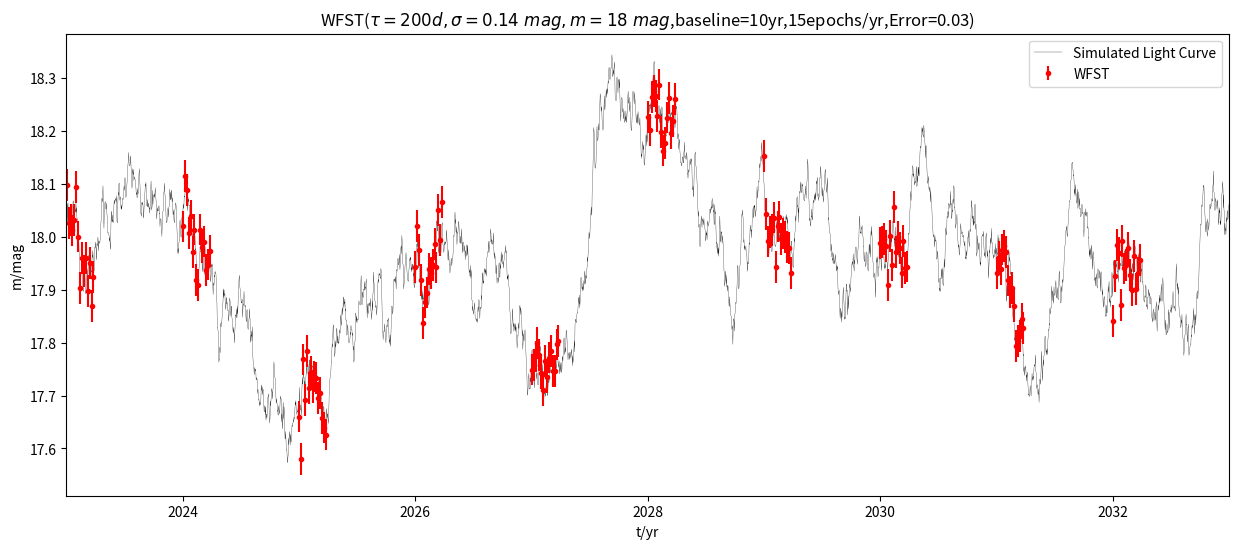

The script that saved this image:
import numpy as np
import matplotlib.pyplot as plt
import random 

def DRW_process(t,tau,SF,m):
    r=np.diff(t)/tau
    ls=[np.random.normal(m,SF/1.414,1)[0]]
    for i in range(len(t)-1):
        if r[i]<0:print('Error:时间序列未排序');return 
        stdev=(1-np.exp(-2*r[i]))**0.5*SF/1.414
        loc=ls[i]*np.exp(-r[i])+m*(1-np.exp(-r[i]))
        ls.append(np.random.normal(loc,stdev,1)[0])
    return np.array(ls)

def obs(cad):
    if cad in [5,10,30]:
        t=np.linspace(1,91,cad*3+1)[:-1]+np.random.uniform(-0.13,0.13,cad*3)
        for i in range(9):
            t1=np.linspace(1,91,cad*3+1)[:-1]+np.random.uniform(-0.13,0.13,cad*3)
            t0=(i+1)*365.25+t1
            t=np.append(t,t0)
        return t
    elif cad==60:
        t=np.linspace(1,91,91)[:-1]+np.random.uniform(-0.13,0.13,90)
        for i in range(9):
            t1=np.linspace(1,91,91)[:-1]+np.random.uniform(-0.13,0.13,90)
            t0=(i+1)*365.25+t1
            t=np.append(t,t0)
            
        for i in range(10):
            t1=np.linspace(1,91,91)[:-1]+np.random.uniform(-0.13,0.13,90)
            t0=i*365.25+t1
            t=np.append(t,t0)    
        return np.sort(t)

t0=np.arange(0,3652)
y=DRW_process(t0,200,0.2,18)
t=obs(5)
e=np.full_like(t,0.03)
s=np.array([])
for ti in t:
    s=np.append(s,np.random.normal(y[round(ti)-1],0.03))

plt.figure(figsize=(15,6))
plt.plot(t0/365.25+2023,y,'k',lw=0.2,label='Simulated Light Curve')
plt.errorbar(t/365.25+2023,s,yerr=e,fmt='.r',label='WFST')
plt.xlabel('t/yr')
plt.ylabel('m/mag')
plt.title(r'WFST($\tau=200d,\sigma=0.14\ mag,m=18\ mag$,baseline=10yr,15epochs/yr,Error=0.03)')
plt.xlim(2023,2033)
plt.legend()
plt.show()

j=0
for i in range(len(t)):
    if i!=len(t)-1:
        if t[i+1]>j*365.25:
            print('\n第{0:d}年：'.format(j+1))
            j=j+1
    print(int(t[i]),end=',')
